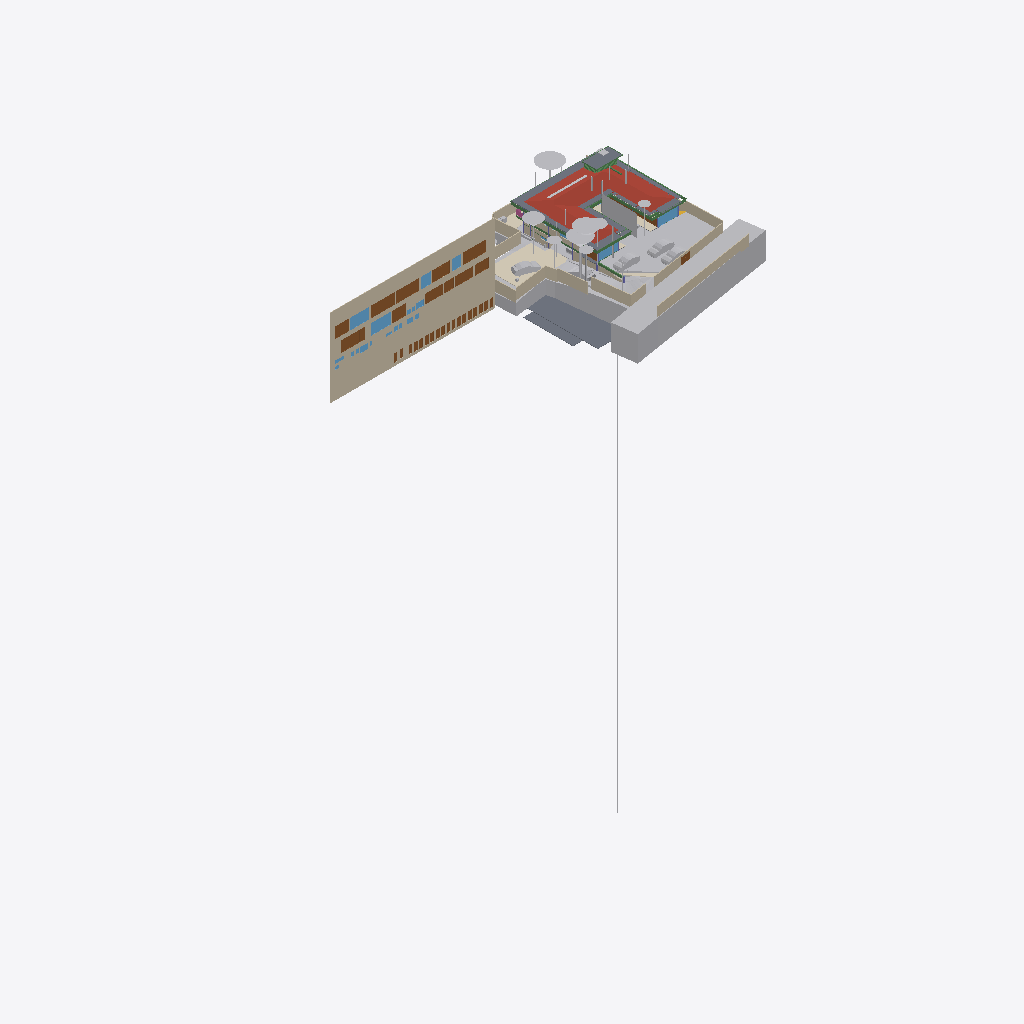
Isometric view of an IFC building model (IFC-SPF (STEP), schema IFC4X3, length unit metre), seen from the south-west, elements coloured by IFC class (only those large enough to see are counted): 31 other elements (light grey), 26 doors (brown), 24 walls (beige), 17 slabs (grey), 10 windows (light blue), 10 beams (green), 4 coverings (cream), 1 roof (red-brown), 1 railing (pink).
Extent 96.7 m × 45.5 m × 138.5 m (x, y, z). Storeys (13): FF at 0.00 m; GF Finished Floor Level at 0.00 m; SF at 0.00 m; FFLintel at 0.00 m; Ground Level at 0.00 m; Electrical at 0.00 m; Plumbing at 0.00 m; GF Floor Level at 0.00 m; schedule at 0.00 m; Road Level at 0.00 m; Terrace at 0.00 m; Areacalc at 0.00 m; GFLintel at 0.00 m. Elements (1322): 260 IfcBeam, 155 IfcWall, 107 IfcSlab, 85 IfcCovering, 85 IfcSwitchingDevice, 64 IfcPipeSegment, 61 IfcDoor, 57 IfcColumn, 51 IfcEarthworksCut, 47 IfcLightFixture, 42 IfcFurniture, 36 IfcWindow.

HEADER;
FILE_DESCRIPTION(('ViewDefinition [CoordinationView]'),'2;1');
FILE_NAME('Manilal.ifc','2026-05-22T12:38:56+05:30',(''),(''),'IfcOpenShell 0.8.5','Bonsai 0.8.5','');
FILE_SCHEMA(('IFC4X3'));
ENDSEC;
DATA;
#24581=IFCPROJECT('2TuuvCHJz54PsFPcraEbH$',$,'My Project',$,$,$,$,(#53,#354),#24580);
#35019=IFCSITE('0lpfVeOW52QfroqLYyHNY2',$,'My Site',$,$,#28,$,$,$,(8,51,2,500000),(76,44,20,0),$,$,$);
#35435=IFCBUILDING('0MzaWOaS178x5FMqOflU3C',$,'My Building',$,$,#33,$,$,$,$,$,$);
#30840=IFCBUILDINGSTOREY('09kFoqoxrCvB1_fcEsMZsQ',$,'FF',$,$,#157971,$,$,$,$);
#33791=IFCBUILDINGSTOREY('0zoFHJ9PnFW80M$mIVDQW3',$,'GF Finished Floor Level',$,$,#159791,$,$,$,$);
#35436=IFCBUILDINGSTOREY('0MckaoTknA3edZMUNhTyAK',$,'SF',$,$,#161321,$,$,$,$);
#35437=IFCBUILDINGSTOREY('0DtUgpQ1b6nBmkLmvc_ehu',$,'FFLintel',$,$,#159516,$,$,$,$);
#35438=IFCBUILDINGSTOREY('2nxT8wHGnDX9t8LjuK$yoz',$,'Ground Level',$,$,#160331,$,$,$,$);
#35439=IFCBUILDINGSTOREY('2JRfeNnUP7R92jcKtKmwj5',$,'Electrical',$,$,#5283,$,$,$,$);
#35440=IFCBUILDINGSTOREY('0fi$VcvNr0Zu6wnPuK6jDB',$,'Plumbing',$,$,#12883,$,$,$,$);
#35441=IFCBUILDINGSTOREY('0qJiDzySr4lhgisX7t8beM',$,'GF Floor Level',$,$,#160206,$,$,$,$);
#35442=IFCBUILDINGSTOREY('33UZQ2TSvAg8IY4x5QCp2i',$,'schedule',$,$,#161311,$,$,$,$);
#35448=IFCBUILDINGSTOREY('3LpnsPikv4mRTBpfC3WQtx',$,'Road Level',$,$,#35447,$,$,$,$);
#35454=IFCBUILDINGSTOREY('2oUibsQsXAPxeAaTU5dGGW',$,'Terrace',$,$,#161561,$,$,$,$);
#35455=IFCBUILDINGSTOREY('3JrIAq4xL0avIQ8pEnV5X6',$,'Areacalc',$,$,#28105,$,$,$,$);
#135844=IFCBUILDINGSTOREY('3zcetogIDA6wyARG1Gifp_',$,'GFLintel',$,$,#135860,$,$,$,$);
#26208=IFCWALL('39NBZ$Y4H9UeVfIVxICpeX',$,'Wall',$,$,#161316,#26207,'',$);
#29425=IFCGEOGRAPHICELEMENT('20M0x6_hv1D8u5ftoKpVy3',$,'Road',$,$,#158451,#29424,$,.TERRAIN.);
#19648=IFCROOF('188ChkeVP4PP3HZ1_FwQ2Y',$,'Roof',$,$,#190396,#19647,$,.HIP_ROOF.);
#33545=IFCGEOGRAPHICELEMENT('3hzKcHmG15MBT$Lf89GHXN',$,'PureSite',$,$,#159986,#33544,$,.TERRAIN.);
#19241=IFCEARTHWORKSFILL('1Znkwxu0n0meOY5Z$J5ocC',$,'New',$,$,#161456,#19240,$,.SLOPEFILL.);
#28131=IFCSLAB('39q3J0Avn2axyYxQecralg',$,'FF',$,$,#28123,#28130,$,$);
#13800=IFCCOVERING('03Ox3hl4j9nvRXKoGSaXGU',$,'Covering',$,$,#160301,#13799,$,$);
#68931=IFCWALL('1WNacC15X0Xf0V_b60Qnrw',$,'Wall',$,$,#68916,#68930,$,$);
#164397=IFCSHADINGDEVICE('1wTWdX2DX7wQYZWkeDj09D',$,'Plane',$,'TREECURTAIN',#164408,#164398,$,.USERDEFINED.);
#16209=IFCSLAB('2Ni7UfUwb4of1NRt7pcP4e',$,'Slab',$,$,#192567,#16208,$,$);
#49673=IFCSLAB('07r2B4jwr7$9NI9prgbzaX',$,'GF',$,$,#49665,#49672,$,$);
#7198=IFCWALL('27WVA19Qv4efvQm6cWiqsn',$,'Wall',$,$,#160281,#7197,$,$);
#14006=IFCEARTHWORKSCUT('3NfQzW2p90kemh8IGcUxhf',$,'roader',$,$,#13849,#14005,$,.PAVEMENTMILLING.);
#52375=IFCGEOGRAPHICELEMENT('3uYxZnds99jOH$HzfZr4nt',$,'Plaav','43dia, 135c',$,#52304,#52374,$,.VEGETATION.);
#18325=IFCBOREHOLE('1fqyZKm99FCB9RePUocI_6',$,'Borehole',$,$,#18304,#18324,$);
#6852=IFCWALL('10l$0x7lzBbBMMGF1qxI0s',$,'Wall',$,$,#160221,#6851,$,$);
#7070=IFCWALL('1HPS5ge59FQA3Ucv4$dmpm',$,'Wall',$,$,#160211,#7069,$,$);
#6947=IFCWALL('2oOsi6buvCeB4sZT1ijFA2',$,'Wall',$,$,#160236,#6946,$,$);
#52147=IFCGEOGRAPHICELEMENT('00i077OX9F1QAiqaHlhRfb',$,'Plaav','32dia, 101c',$,#52076,#52146,$,.VEGETATION.);
#7055=IFCWALL('2Y2Bm57Cb8Exxz7st0aRUc',$,'Wall',$,$,#160256,#7054,$,$);
#27274=IFCSLAB('3CWvIDU8b5ovMmi84oWpbg',$,'Covering.004',$,$,#159566,#27273,$,.FLOOR.);
#52223=IFCGEOGRAPHICELEMENT('2hWh3TuZPCwB0qwf7zQl8W',$,'Plaav','48dia, 150c',$,#52152,#52222,$,.VEGETATION.);
#7158=IFCWALL('2UlyJbGOL47vem9W3W5T7b',$,'Wall',$,$,#160271,#7157,$,$);
#126725=IFCVEHICLE('2w1OP_Z7HDsQq$WqRH72Eo',$,'Vehicle',$,$,#160016,#126738,$,$);
#33349=IFCVEHICLE('2$JJjIzDr6fuhTHFNPOXyx',$,'Vehicle',$,$,#159976,#33348,$,$);
#42909=IFCDOOR('0ZbVB8BYT7bh7R3lS5K4Y7',$,'Door',$,$,#42886,#42908,'10',$,$,$,$,$);
#45196=IFCDOOR('0Cx741JWP34B0IOSsj8AwF',$,'Door',$,$,#45173,#45195,'03',$,$,$,$,$);
#32708=IFCVEHICLE('1yICD2o296ROLrpKuhe72z',$,'Vehicle',$,$,#160001,#32707,$,$);
#6967=IFCWALL('2QiW7TnGvAygi5PkoeW31n',$,'Wall',$,$,#160241,#6966,$,$);
#45100=IFCDOOR('3tvBACzP54zAu4dBSuBlEW',$,'Door',$,$,#45077,#45099,'04',$,$,$,$,$);
#42843=IFCDOOR('315c6MZvz2Vu3GScXjqG9Z',$,'Door',$,$,#42820,#42842,'8_9',$,$,$,$,$);
#53037=IFCGEOGRAPHICELEMENT('1t8_yIv7T9Iwdci473Ya_N',$,'Plaav','100dia, 32c',$,#52934,#53036,$,.VEGETATION.);
#7104=IFCWALL('1v3BeDslv3W8LfR3WiqTEd',$,'Wall',$,$,#160261,#7103,$,$);
#6886=IFCWALL('10RvTK_K97Xg3Zon6pJwxP',$,'Wall',$,$,#160226,#6885,$,$);
#43078=IFCWINDOW('2DeDtvcD95n9obXC_GiA8e',$,'Window',$,$,#43048,#43077,'11',$,$,$,$,$);
#33377=IFCVEHICLE('375bP1QIr5xwaw0xewwnFn',$,'Vehicle',$,$,#159981,#33376,$,$);
#82845=IFCWINDOW('2gioTK5hP9oPss3G6Q03Gx',$,'Window',$,$,#82815,#82844,'02',$,$,$,$,$);
#26087=IFCDOOR('14nYxT67979h0x8IodW7tf',$,'Door',$,$,#26064,#26086,'06',$,$,$,$,$);
#28118=IFCSLAB('2FJ3LPJyP5i9m96Y9aA2s2',$,'Verandah',$,$,#28110,#28117,$,$);
#17773=IFCCOVERING('0_sfUdWJL30geCimsSdPtS',$,'Covering',$,$,#188861,#17772,$,$);
#7021=IFCWALL('3MfSYaOiTA4AjSKpPvRhyi',$,'Wall',$,$,#160251,#7020,$,$);
#16196=IFCSLAB('2HYCoI0uf8CwWU71Eeg8K8',$,'Slab',$,$,#192562,#16195,$,$);
#192730=IFCSLAB('3sb4OlXELAGu8WKxygqf_A',$,'Slab',$,$,#196366,#192729,$,$);
#31333=IFCDOOR('1SLbyPnp1A9vNmoEJ7CsnC',$,'Door',$,$,#31310,#109140,'16',$,$,$,$,$);
#31366=IFCDOOR('27z1x9RsX6LgRJPHzITZpv',$,'Door',$,$,#31343,#109185,'18',$,$,$,$,$);
#24570=IFCWINDOW('3e$JQaRRzFH9WozykfD$tZ',$,'Window',$,$,#158401,#24569,'11',$,$,$,$,$);
#43127=IFCDOOR('0LFTQmup1188idDF4qs$QS',$,'Door',$,$,#43104,#43126,'12',$,$,$,$,$);
#89375=IFCDOOR('0ismyRsjL7AvOieOoKLFLm',$,'Door',$,$,#89352,#89374,'01',$,$,$,$,$);
#109311=IFCVEHICLE('22hYSdUYjCqevIDD6sVVH1',$,'Vehicle',$,$,#160006,#109324,$,$);
#31043=IFCEARTHWORKSFILL('3O_GobqT1E4v3eEFWom1zq',$,'Cube',$,$,#161481,#31042,$,.SLOPEFILL.);
#7178=IFCWALL('3DOK2PUDn3QwM2HLeZR6QD',$,'Wall',$,$,#160276,#7177,$,$);
#185558=IFCSLAB('0Ax400VCz4MP5uA9g8IQWX',$,'Slab',$,$,#192597,#185579,$,$);
#20459=IFCEARTHWORKSCUT('0lv4XU7zX8PPDYPdO7aOdg',$,'Cut',$,$,#20447,#20458,$,.BASE_EXCAVATION.);
#192483=IFCSLAB('1pqx$XoYj5J85oZRk71jGC',$,'Slab',$,$,#192622,#192504,$,$);
#13787=IFCCOVERING('07ka7WgDv0nO2Dwi6RpJJI',$,'Covering',$,$,#160296,#13786,$,$);
#51459=IFCGEOGRAPHICELEMENT('1u9Vu38RXEhh_UPeYqTaju',$,'Theng','22dia, 70c',$,#51388,#51458,$,.VEGETATION.);
#7259=IFCWALL('2qQNxnpy98iB6JMyhLi2FK',$,'Wall',$,$,#160291,#7258,$,$);
#2503=IFCDOOR('37mQgnczv1g9Ewv5DQsnil',$,'Door',$,$,#2351,#127943,'25',$,$,$,$,$);
#29351=IFCWINDOW('2LZJ1AvFfBbghYgOnSiaBb',$,'Window',$,$,#158446,#29350,'02',$,$,$,$,$);
#18906=IFCBEAM('0qH_dKLj5CKhNXTG2DYY06',$,'Beam',$,$,#190356,#18905,$,$);
#24823=IFCWALL('1L3aCByCT2RR$DiJTF12wq',$,'Wall',$,$,#161081,#24822,$,$);
#45148=IFCWINDOW('1dDo4P8$H5zBiQyvjwcA1W',$,'Window',$,$,#45125,#45147,'05',1.5,1.70000004768372,$,$,$);
#18875=IFCBEAM('2C1gwTeIv6R8TmGo509jsR',$,'Beam',$,$,#190391,#18874,$,$);
#52795=IFCGEOGRAPHICELEMENT('2HKwYd2hP5kwYPwsxsi9gZ',$,'Theng','22dia, 70c',$,#52724,#52794,$,.VEGETATION.);
#182426=IFCSLAB('0LwABUaIbEfhOOPqH6T6$p',$,'Slab',$,$,#192577,#182447,$,$);
#2980=IFCWALL('2oouJeu9XF0PkUjeEvxQOm',$,'Wall',$,$,#158081,#2979,$,$);
#6599=IFCGEOGRAPHICELEMENT('1mqx3WFMb0_xZzgY5_pKpf',$,'Site',$,$,#6441,#6598,$,.TERRAIN.);
#6804=IFCCOVERING('0wVm3FyC1DcRA3R7QYk_cw',$,'Covering',$,$,#158996,#6803,$,$);
#42753=IFCWINDOW('2Oi5mWoHbF_gnh_9AC2HBl',$,'Window',$,$,#42730,#42752,'07',1.5,1.70000004768372,$,$,$);
#52585=IFCGEOGRAPHICELEMENT('0hsZNGz3r5Tu3GwqCRHqIa',$,'Theng','25dia, 80c',$,#52514,#52584,$,.VEGETATION.);
#18813=IFCBEAM('3ZwR1mU3j4mRYH5GbVzWyx',$,'Beam',$,$,#192312,#18812,$,$);
#50980=IFCDOOR('2t8H1$Qmn75hjpQEbZl$51',$,'Door',$,$,#50957,#109215,'17',$,$,$,$,$);
#182337=IFCSLAB('0NiVUsuIv6zfRy9zmyAU7W',$,'Slab',$,$,#192572,#182358,$,$);
#52299=IFCGEOGRAPHICELEMENT('3MDxNaPHbBCuseLaSOAnvG',$,'Theng','27dia, 85c',$,#52228,#52298,$,.VEGETATION.);
#17638=IFCWALL('2U66_ERPrD$A$2PTOc1bPA',$,'Wall',$,$,#160046,#17637,$,$);
#182468=IFCSLAB('0GXk0i1Fn2nfGWDnmSY8rC',$,'Slab',$,$,#192582,#182489,$,$);
#196191=IFCBEAM('1Nu$6d1D13ePlah6VAz4Rm',$,'Beam',$,$,#196356,#196190,$,$);
#187325=IFCSLAB('3GIL$U09LEzgBL1rebM0gV',$,'Slab',$,$,#192607,#187346,$,$);
#18751=IFCBEAM('3msecch2zBUOeV2BkTlji6',$,'Beam',$,$,#190351,#18750,$,$);
#136862=IFCBEAM('3GbMx_RdD5iPEcxuIXRpJq',$,'Beam',$,$,#159111,#136886,$,$);
#19113=IFCWALL('1crKF7OzfEueqHOG3fDoho',$,'Wall',$,$,#160356,#19112,$,$);
#29453=IFCDOOR('2t$p1hgeX2Y9d6XgGeH1wU',$,'Door',$,$,#158456,#29452,'10',$,$,$,$,$);
#187293=IFCSLAB('2pZ8NPAqX3PBF8eM5lsrXo',$,'Slab',$,$,#192602,#187314,$,$);
#6787=IFCDOOR('1uL9EDzeL19wcifriN_Oc$',$,'Door',$,$,#6764,#6786,$,1.79999995231628,3.0,$,$,$);
#3240=IFCWALL('2FDZc$1Z57bgSDQnhsHhc1',$,'Wall',$,$,#158146,#3239,$,$);
#135928=IFCWALL('0Yri0tAGTCRulta3Oq9K2y',$,'Wall',$,$,#160166,#135949,$,$);
#24262=IFCDOOR('1uJlX1khv2VPLMtET6vexc',$,'Door',$,$,#158396,#24261,'01',$,$,$,$,$);
#52071=IFCGEOGRAPHICELEMENT('2HxlE6G_91e9LYErU$Y34S',$,'Theng','24dia, 75c',$,#51942,#52070,$,.VEGETATION.);
#196254=IFCSLAB('1vuxNwFh5BXAyMEQa4yhcN',$,'Slab',$,$,#196346,#196253,$,$);
#55295=IFCAIRTERMINALBOX('0DCFUThjX2XQ_1bX$oFkVb',$,'AirTerminalBox',$,$,#161511,#55294,$,$);
#43400=IFCWINDOW('2FUxJIMIP8WeEaHO75uZ5y',$,'Window',$,$,#43363,#43399,'15',1.5,1.70000004768372,$,$,$);
#138615=IFCWALL('2AMPviJX162hTP$0b0WvRK',$,'Wall',$,$,#160051,#138635,$,$);
#5895=IFCWINDOW('39fUEjXW5ElwQPPWsWi6zd',$,'Window',$,$,#5722,#5894,'23',1.5,1.70000004768372,$,$,$);
#20534=IFCEARTHWORKSCUT('1orBtrQ6r9QBXstUuMTyak',$,'Cut',$,$,#20521,#20533,$,.BASE_EXCAVATION.);
#6825=IFCWALL('0dMaumaK11Re$pxoZyVSQ9',$,'Wall',$,$,#160216,#6824,$,$);
#134931=IFCSLAB('3kleOS9XbBv8E8cAC2MUMZ',$,'Slab',$,$,#188795,#134950,$,$);
#18968=IFCBEAM('1cQ_XveKf3IhgOfAWmUbUT',$,'Beam',$,$,#189187,#18967,$,$);
#20336=IFCEARTHWORKSCUT('1Tsuz9sRb3YODMAWko00m1',$,'Cut',$,$,#20323,#20335,$,.BASE_EXCAVATION.);
#20390=IFCEARTHWORKSCUT('1$p4eSUvT2WBuIfwXj1KUy',$,'Cut',$,$,#128168,#20389,$,.BASE_EXCAVATION.);
#52509=IFCGEOGRAPHICELEMENT('1TdNfY2DD3jxBXQWXRN6pI',$,'Plaav','35dia, 110c',$,#52380,#52508,$,.VEGETATION.);
#132855=IFCDOOR('391ojTYOnAfAzAchrT6X8W',$,'Door',$,$,#176630,#134247,'33',$,$,$,$,$);
#192354=IFCSLAB('0tw$onrV5CQgQU$4PKnVzI',$,'Slab',$,$,#192617,#192375,$,$);
#32680=IFCVEHICLE('09kCGSf$LDBwv0agp2PRhM',$,'Vehicle',$,$,#160196,#32679,$,$);
#132726=IFCDOOR('1us7rm4pb9Fu4umLO1sE0f',$,'Door',$,$,#176620,#132783,'31',$,$,$,$,$);
#133146=IFCDOOR('3NC15JHxTDQRDkskJsanWz',$,'Door',$,$,#176585,#133160,'44',$,$,$,$,$);
#133238=IFCDOOR('1R2YOTEt1ErRXQ3nHDHacO',$,'Door',$,$,#176590,#133252,'42',$,$,$,$,$);
#132826=IFCDOOR('0Pkz3uVWL9AvkF1EQ8WH0I',$,'Door',$,$,#176625,#133456,'32',$,$,$,$,$);
#132889=IFCDOOR('3SrqJjRv5E8hDJloCIDYmy',$,'Door',$,$,#176570,#134277,'34',$,$,$,$,$);
#133044=IFCDOOR('3niALc6mn5N9ayPxg8ocvI',$,'Door',$,$,#176605,#134427,'39',$,$,$,$,$);
#133175=IFCDOOR('3VMH9DzwT0c8bToVEg1nnX',$,'Door',$,$,#176610,#134487,'41',$,$,$,$,$);
#132918=IFCDOOR('1LqqMA0oX29uowiXlmnO2i',$,'Door',$,$,#176595,#134307,'35',$,$,$,$,$);
#133015=IFCDOOR('3YhZcinRf6dhWEQl9kvisK',$,'Door',$,$,#176600,#134337,'36',$,$,$,$,$);
#133267=IFCDOOR('0Kz6Nh5dP2v9ugHlm90mSR',$,'Door',$,$,#176640,#134457,'40',$,$,$,$,$);
#133209=IFCDOOR('2NW7fbBvP8hAboXKeoFrAn',$,'Door',$,$,#176615,#134525,'43',$,$,$,$,$);
#14121=IFCUNITARYEQUIPMENT('1P6lCedvD5Xger8vGxUADY',$,'UnitaryEquipment',$,$,#160306,#14120,$,$);
#18937=IFCBEAM('2DKWudKN99zg7uECGiuNeQ',$,'Beam',$,$,#190361,#18936,$,$);
#19033=IFCWALL('1SwvN4fJvBKBKhVIqKXn0i',$,'Wall',$,$,#160351,#19032,$,$);
#18687=IFCRAILING('2w0tP4HwL6TuQJ7VLixJL3',$,'Railing',$,'FRAMELESS_PANEL',#158351,#18686,$,.USERDEFINED.);
#113874=IFCBEAM('1qB98yU7z2jQBxoHfrhGHI',$,'Beam',$,$,#188810,#113894,$,$);
#56244=IFCBEAM('22$tp28gPD$eEii1Cu_NBP',$,'Beam',$,$,#56218,#56243,$,$);
#2640=IFCWALL('1zYAwAgZ94A9q2Xf$lP7Cn',$,'Wall',$,$,#158001,#2639,$,$);
#37428=IFCWINDOW('0oGrqBU2TDcBkZ3jd4VcFG',$,'Window',$,$,#37391,#37427,'29',1.5,1.70000004768372,$,$,$);
#52719=IFCGEOGRAPHICELEMENT('3XubHE4kj7PQ$DpXvJgk9n',$,'Theng','24dia, 75c',$,#52590,#52718,$,.VEGETATION.);
#47409=IFCWINDOW('3ybMN8CHzD0feIMF99oHPU',$,'Window',$,$,#47372,#108839,'19',1.5,1.70000004768372,$,$,$);
ENDSEC;
